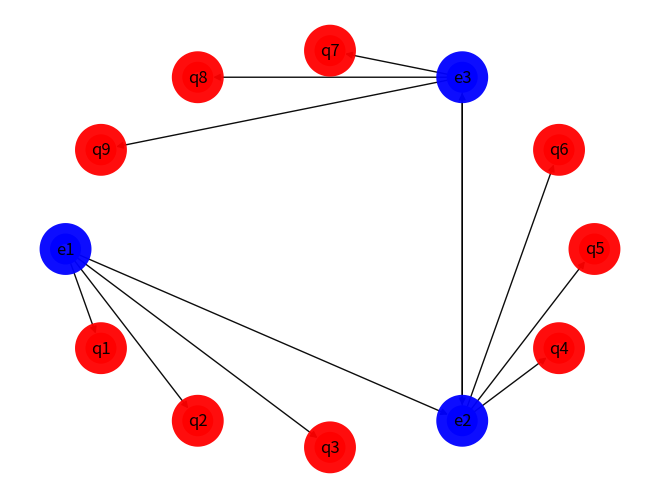

Reproduce this figure in Python.
import pandas as pd
import networkx as nx
from matplotlib import pyplot as plt
import os

os.environ["QT_QPA_PLATFORM"] = "xcb"

G = nx.DiGraph()
G.add_edges_from(
    [('e1', 'q1'), ('e1', 'q2'), ('e1', 'q3'), ('e1', 'e2'),
      ('e2', 'q4'), ('e2', 'q5'), ('e2', 'q6'), ("e2", "e3"),
       ('e3', 'q7'), ('e3', 'q8'), ('e3', 'q9'), ('e3', 'e2') ])
color_map = []
for node in G:
    if node.find("e") != -1:
        color_map.append('blue')
    else: 
        color_map.append('red')  
pos = nx.layout.shell_layout(G)
nx.draw(G, with_labels=True, node_size=500, alpha=0.95, linewidths=15, node_color=color_map, pos=pos)
plt.show()
